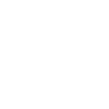
t = 0.00 s
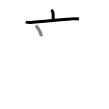
t = 2.50 s
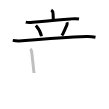
t = 5.25 s
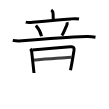
t = 7.75 s
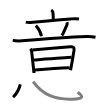
t = 10.50 s
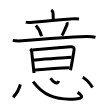
t = 13.00 s

The animated SVG that drew these frames (rendered in a browser with its animation timeline set to each time). Animation: 13 SMIL elements (animate=13); one cycle of 13.00 s.

<svg width="109px" height="109px" viewBox="0 0 px 109px" xmlns="http://www.w3.org/2000/svg" xmlns:xlink="http://www.w3.org/1999/xlink" xml:space="preserve" version="1.1"  baseProfile="full">
<path d="M51.22,10c1.19,0.75,1.87,2.08,1.87,3.87c0,1.88,0.16,2.88,0.16,5.41" style="fill:none;stroke:black;stroke-width:3;opacity:0">
  <animate attributeType="CSS" attributeName="opacity" from="0" to="1" begin="0s" dur="1s" repeatCount="Indefinite" fill="freeze" />
</path>
<path d="M25.75,22.16c2.41,0.63,4.68,0.4,7.12,0.16c10.89-1.09,25.88-2.57,38.13-3.43c2.34-0.16,5.37-0.39,8,0.13" style="fill:none;stroke:black;stroke-width:3;opacity:0">
  <animate attributeType="CSS" attributeName="opacity" from="0" to="1" begin="1s" dur="1s" repeatCount="Indefinite" fill="freeze" />
</path>
<path d="M35.88,25.5c2.81,3.07,5.01,7.88,5.6,10.7" style="fill:none;stroke:black;stroke-width:3;opacity:0">
  <animate attributeType="CSS" attributeName="opacity" from="0" to="1" begin="2s" dur="1s" repeatCount="Indefinite" fill="freeze" />
</path>
<path d="M66.99,22.24c0.26,0.96,0.2,2.21-0.25,3.18c-2.49,5.33-3.46,7.97-4.82,10.11" style="fill:none;stroke:black;stroke-width:3;opacity:0">
  <animate attributeType="CSS" attributeName="opacity" from="0" to="1" begin="3s" dur="1s" repeatCount="Indefinite" fill="freeze" />
</path>
<path d="M12.75,40.38c3.38,0.62,6,0.65,9.28,0.37C42.25,39,69.25,37,86.58,36.45c3.19-0.1,6.79,0.3,8.92,0.72" style="fill:none;stroke:black;stroke-width:3;opacity:0">
  <animate attributeType="CSS" attributeName="opacity" from="0" to="1" begin="4s" dur="1s" repeatCount="Indefinite" fill="freeze" />
</path>
<path d="M30.3,48.81c0.58,0.53,1.07,1.44,1.33,2.75c0.14,0.71,2.12,18.99,2.12,19.35c0,0.36,0.25,1.35,0.25,2.08" style="fill:none;stroke:black;stroke-width:3;opacity:0">
  <animate attributeType="CSS" attributeName="opacity" from="0" to="1" begin="5s" dur="1s" repeatCount="Indefinite" fill="freeze" />
</path>
<path d="M32.28,49.99c9.88-0.77,33.22-2.86,37.91-3.18c2.93-0.2,4.38,0.65,3.81,3.69c-0.62,3.32-1.61,10.28-2.81,16.3c-0.25,1.23-0.48,2.39-0.69,3.45" style="fill:none;stroke:black;stroke-width:3;opacity:0">
  <animate attributeType="CSS" attributeName="opacity" from="0" to="1" begin="6s" dur="1s" repeatCount="Indefinite" fill="freeze" />
</path>
<path d="M33.75,60c6.5-0.5,32.72-2.6,37.75-2.75" style="fill:none;stroke:black;stroke-width:3;opacity:0">
  <animate attributeType="CSS" attributeName="opacity" from="0" to="1" begin="7s" dur="1s" repeatCount="Indefinite" fill="freeze" />
</path>
<path d="M34.86,70c7.39-0.63,26.18-1.93,34.69-2.18" style="fill:none;stroke:black;stroke-width:3;opacity:0">
  <animate attributeType="CSS" attributeName="opacity" from="0" to="1" begin="8s" dur="1s" repeatCount="Indefinite" fill="freeze" />
</path>
<path d="M20.28,84.31c-0.91,4.19-3.03,8.56-7.13,12.94" style="fill:none;stroke:black;stroke-width:3;opacity:0">
  <animate attributeType="CSS" attributeName="opacity" from="0" to="1" begin="9s" dur="1s" repeatCount="Indefinite" fill="freeze" />
</path>
<path d="M33.14,81.65c9.36,12.85,21.52,18.78,42.61,17.26c7.5-0.54,7.5-2.66,1.88-6.69" style="fill:none;stroke:black;stroke-width:3;opacity:0">
  <animate attributeType="CSS" attributeName="opacity" from="0" to="1" begin="10s" dur="1s" repeatCount="Indefinite" fill="freeze" />
</path>
<path d="M50.58,78.25c1.65,2.45,6.17,7.5,8.17,2.75" style="fill:none;stroke:black;stroke-width:3;opacity:0">
  <animate attributeType="CSS" attributeName="opacity" from="0" to="1" begin="11s" dur="1s" repeatCount="Indefinite" fill="freeze" />
</path>
<path d="M82.75,77.25c2.88,1.62,6.88,5.5,9.75,10.23" style="fill:none;stroke:black;stroke-width:3;opacity:0">
  <animate attributeType="CSS" attributeName="opacity" from="0" to="1" begin="12s" dur="1s" repeatCount="Indefinite" fill="freeze" />
</path>
</svg>
